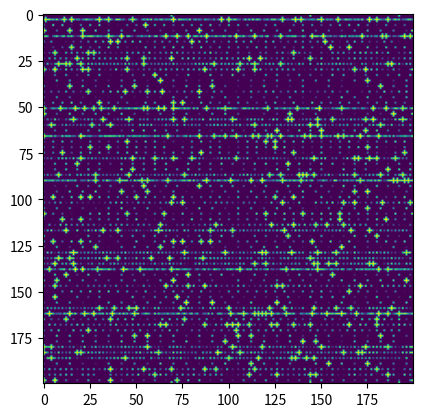

The script that saved this image:
import numpy
import random
from matplotlib import pyplot

def foo(num_iter ,c ):
    matrix = numpy.zeros((200,200))
    #matrix[50,50] = 1
    rows, columns = matrix.shape
    for row in range(0,rows,random.randint(1,7)):
        for column in range(0,columns,random.randint(1,7)):
            matrix[row,column] = random.random()
    for i in range(num_iter):
        for row in range(rows-1):
            for column in range(columns-1):
                if (matrix[row, column]>0.9):
                    matrix[row-1, column] = c*matrix[row, column]
                    matrix[row+1, column] = c*matrix[row, column]
                    matrix[row, column-1] = c*matrix[row, column]
                    matrix[row, column+1] = c*matrix[row, column]
        ax = pyplot             
        fig = ax.imshow(matrix)
        m2 = matrix[40:60,40:60]
    return fig

foo(100, 0.9)

